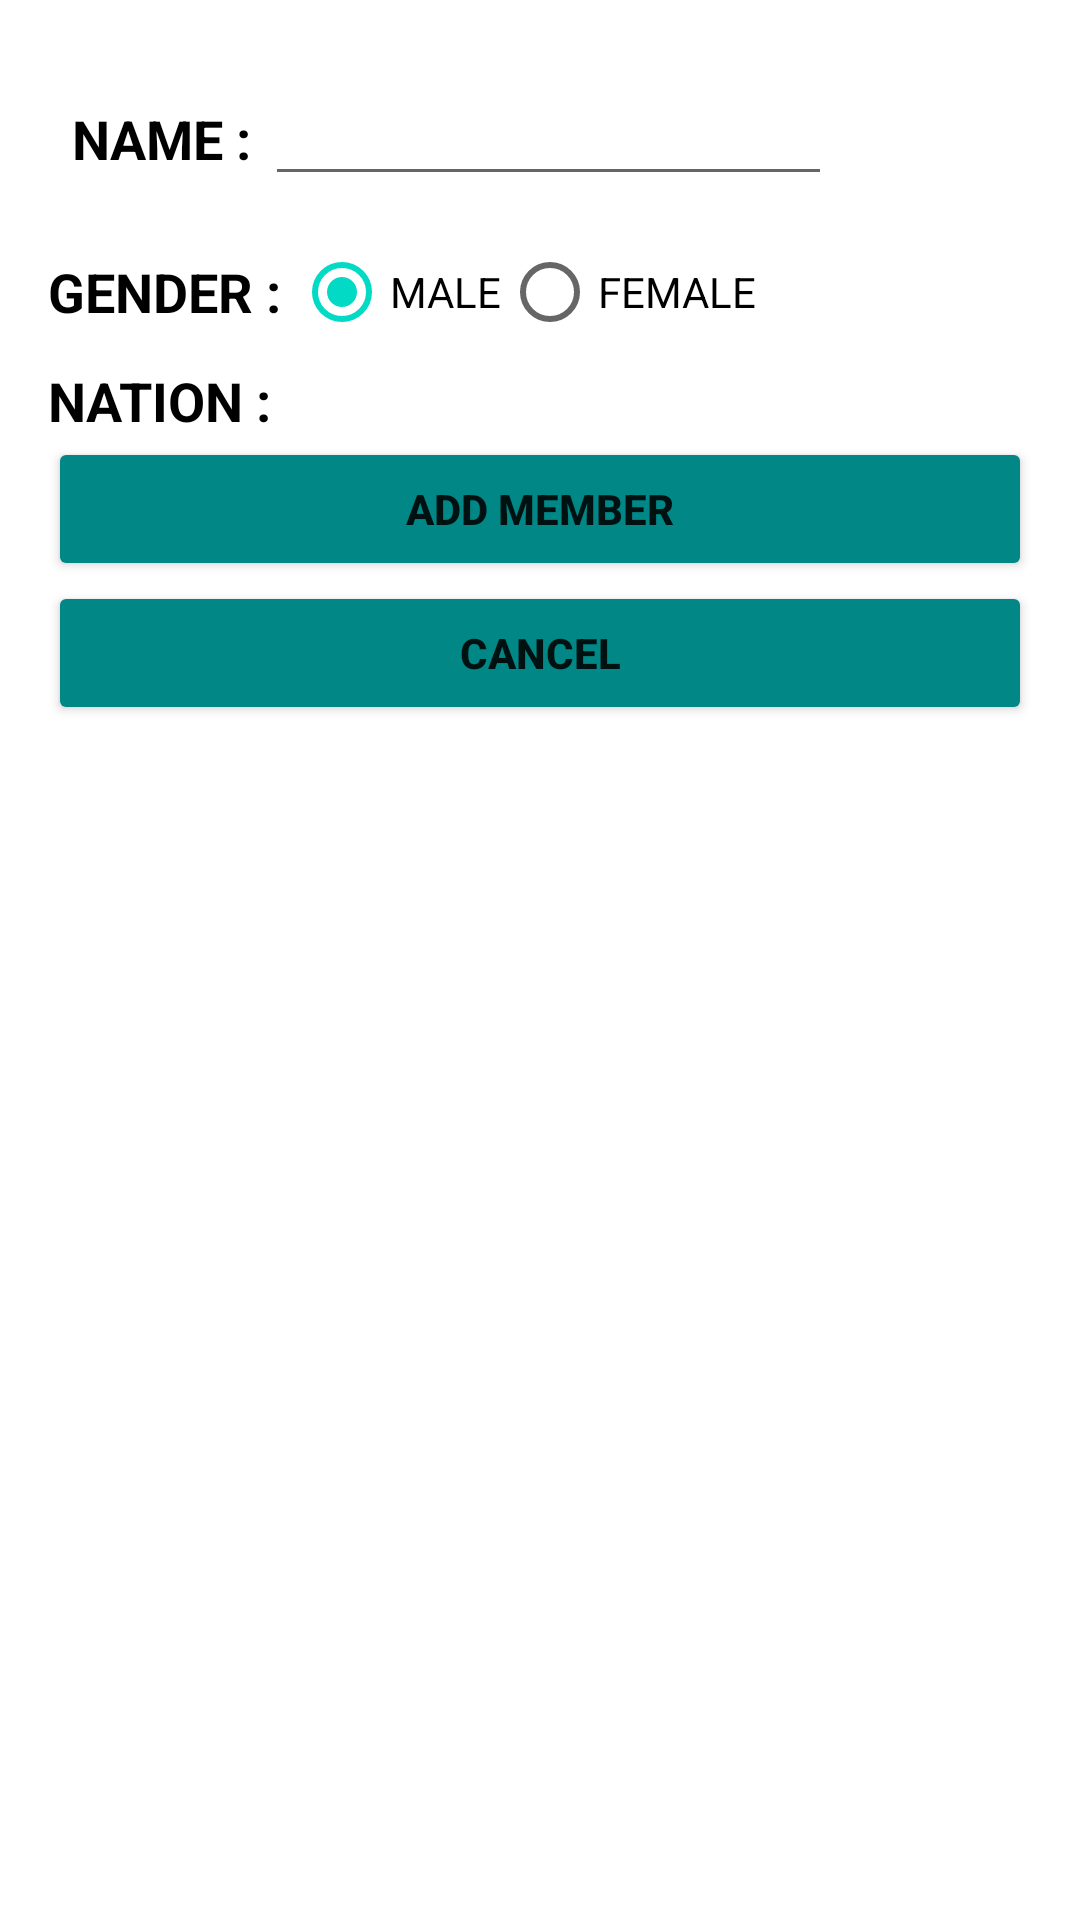

Layout XML and referenced resources for this Android screen:
<!-- AndroidManifest.xml: application theme Theme.TP08MemberList -->
<!-- res/layout/dialog.xml -->
<?xml version="1.0" encoding="utf-8"?>
<LinearLayout xmlns:android="http://schemas.android.com/apk/res/android"
    android:orientation="vertical"
    android:layout_width="280dp"
    android:layout_height="wrap_content"
    android:padding="16dp">

    <LinearLayout
        android:layout_width="wrap_content"
        android:layout_height="wrap_content"
        android:orientation="horizontal"
        android:padding="8dp">

        <TextView
            android:layout_width="wrap_content"
            android:layout_height="wrap_content"
            android:text="NAME : "
            android:textSize="18dp"
            android:textColor="@color/black"
            android:textStyle="bold"/>

        <EditText
            android:id="@+id/dia_et_name"
            android:layout_width="match_parent"
            android:layout_height="wrap_content"
            android:ems="9"
            android:textSize="18dp"
            android:textColor="@color/black"/>
    </LinearLayout>

    <LinearLayout
        android:layout_width="match_parent"
        android:layout_height="wrap_content"
        android:orientation="horizontal">

        <TextView
            android:layout_width="wrap_content"
            android:layout_height="wrap_content"
            android:layout_gravity="center"
            android:text="GENDER : "
            android:textSize="18dp"
            android:textColor="@color/black"
            android:textStyle="bold"/>

        <RadioGroup
            android:id="@+id/dia_rg_gender"
            android:layout_width="wrap_content"
            android:layout_height="wrap_content"
            android:orientation="horizontal">

            <RadioButton
                android:id="@+id/dia_rb_male"
                android:layout_width="wrap_content"
                android:layout_height="wrap_content"
                android:text="MALE"
                android:checked="true"/>

            <RadioButton
                android:id="@+id/dia_rb_female"
                android:layout_width="wrap_content"
                android:layout_height="wrap_content"
                android:text="FEMALE"/>
        </RadioGroup>
    </LinearLayout>

    <LinearLayout
        android:layout_width="match_parent"
        android:layout_height="wrap_content"
        android:orientation="horizontal">

        <TextView
            android:layout_width="wrap_content"
            android:layout_height="wrap_content"
            android:layout_gravity="center"
            android:text="NATION : "
            android:textSize="18dp"
            android:textColor="@color/black"
            android:textStyle="bold"/>

        <Spinner
            android:id="@+id/dia_sp_nation"
            android:layout_width="match_parent"
            android:layout_height="wrap_content"
            android:layout_marginLeft="8dp"
            android:background="@drawable/bg_spinner"/>
    </LinearLayout>

    <Button
        android:id="@+id/dia_btn_member_add"
        android:layout_width="match_parent"
        android:layout_height="wrap_content"
        android:text="ADD MEMBER"
        android:textStyle="bold"
        android:gravity="center"
        android:backgroundTint="@color/teal_700"/>

    <Button
        android:id="@+id/dia_btn_cancel"
        android:layout_width="match_parent"
        android:layout_height="wrap_content"
        android:text="CANCEL"
        android:textStyle="bold"
        android:gravity="center"
        android:backgroundTint="@color/teal_700"/>
</LinearLayout>
<!-- resources referenced by this layout -->
<resources>
  <style name="Theme.TP08MemberList" parent="Theme.MaterialComponents.DayNight.DarkActionBar">
          
          <item name="colorPrimary">@color/purple_500</item>
          <item name="colorPrimaryVariant">@color/purple_700</item>
          <item name="colorOnPrimary">@color/white</item>
          
          <item name="colorSecondary">@color/teal_200</item>
          <item name="colorSecondaryVariant">@color/teal_700</item>
          <item name="colorOnSecondary">@color/black</item>
          
          <item name="android:statusBarColor">?attr/colorPrimaryVariant</item>
          
      </style>
  <!-- not gathered from this repository: default colours our renderer supplied (Android Studio template values) -->
  <color name="purple_500">#FF6200EE</color>
  <color name="purple_700">#FF3700B3</color>
  <color name="teal_200">#FF03DAC5</color>
  <color name="teal_700">#FF018786</color>
  <color name="black">#FF000000</color>
  <color name="white">#FFFFFFFF</color>
</resources>
